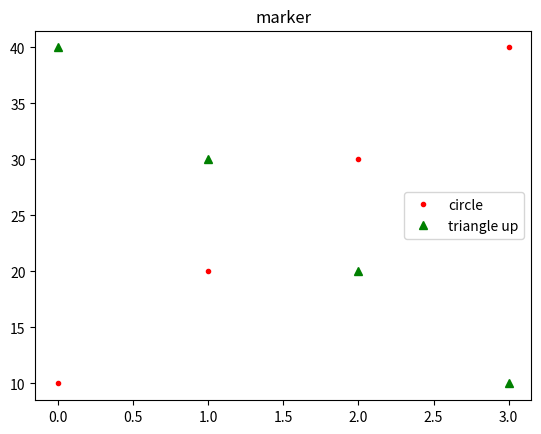

Write Python code to recreate this figure.
import matplotlib.pyplot as plt

plt.title('marker')
plt.plot([10, 20, 30, 40], 'r.', label = 'circle')
plt.plot([40, 30, 20, 10], 'g^', label = 'triangle up')
plt.legend()
plt.show()
